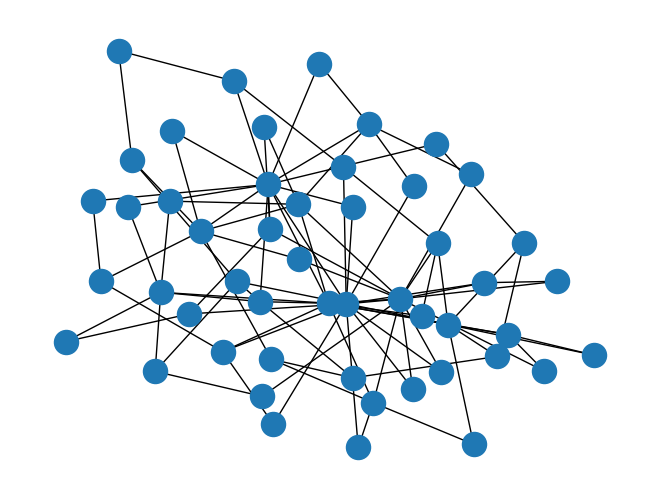

Write Python code to recreate this figure.
# Go to networkx documents -> Graph generator
import networkx as nx
import matplotlib.pyplot as plt
#G = nx.gnp_random_graph(50,0.3)
G = nx.barabasi_albert_graph(50,2)  # scale free graph
nx.draw(G)
plt.show()


nx.write_gexf(G,"analysis.gexf")
print("done")

#print(G.nodes())
#print(G.edges())
#print(G.degree(0))
